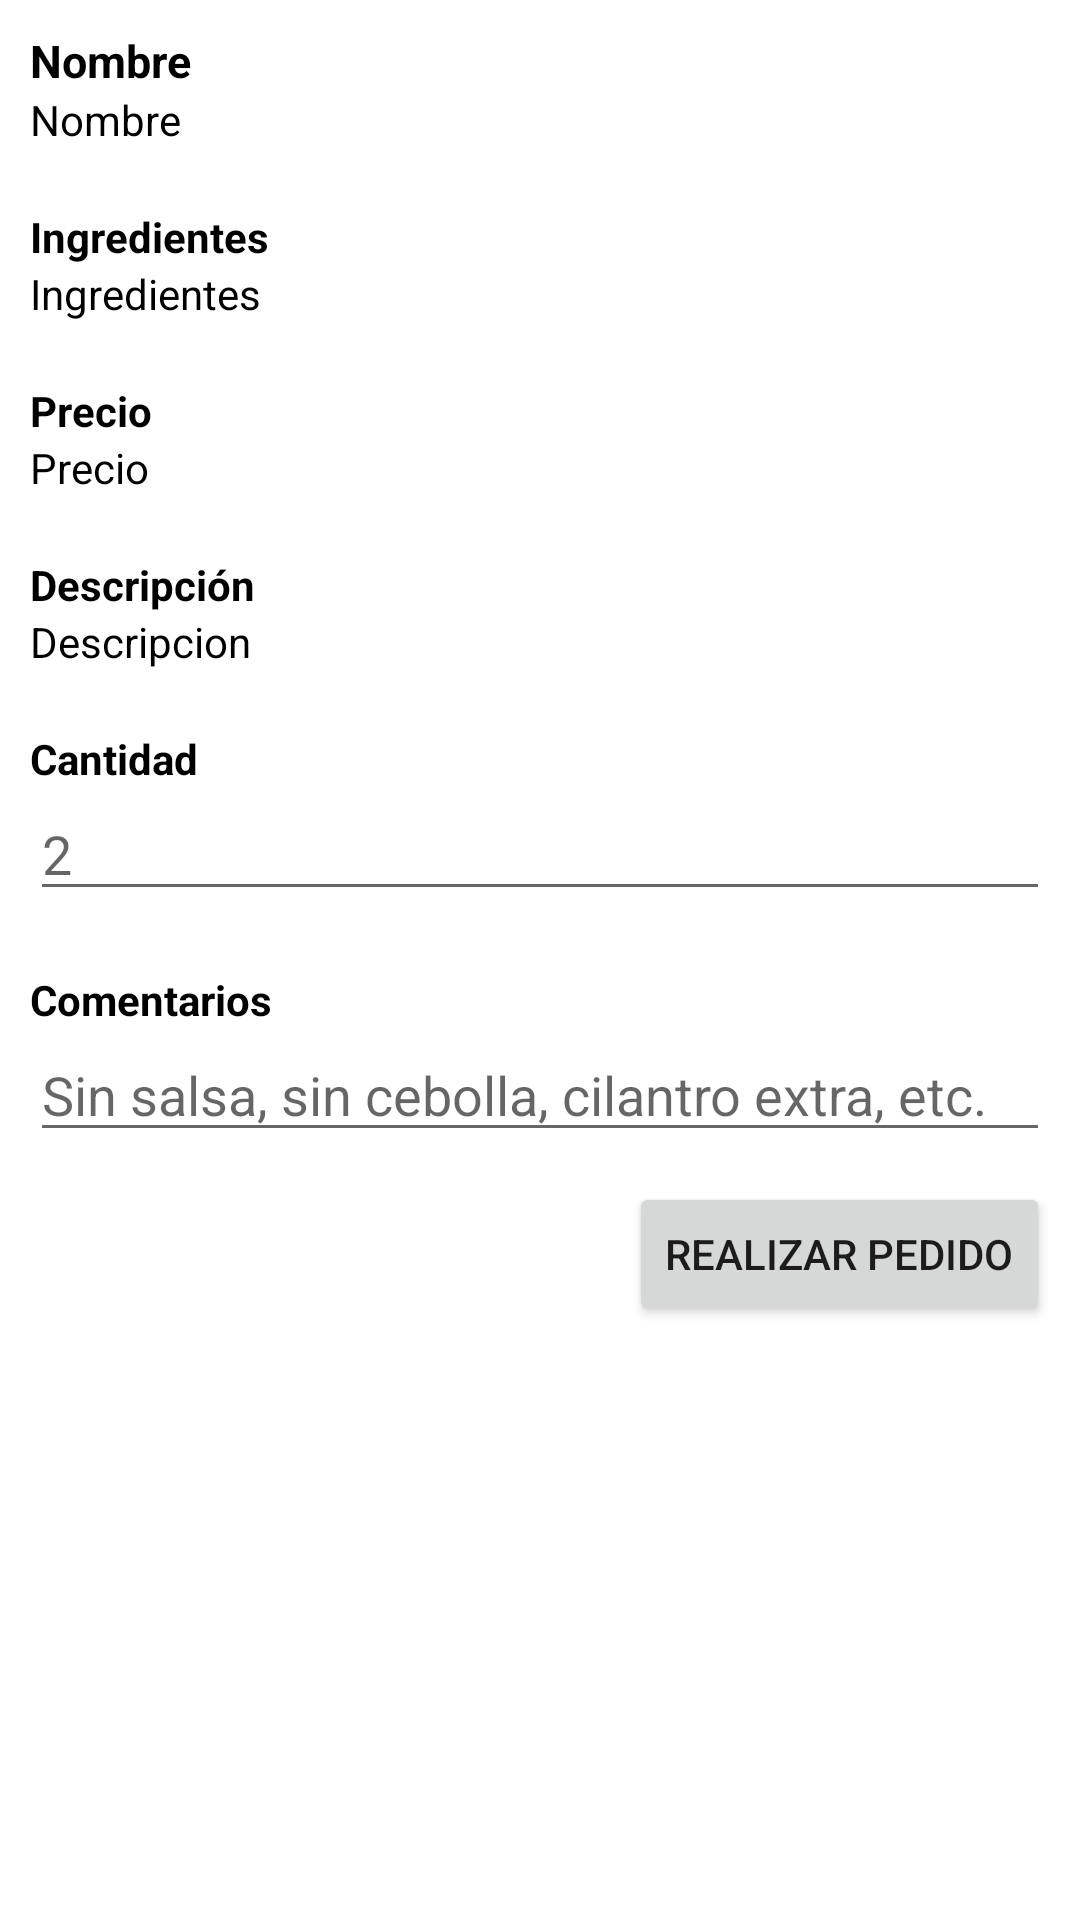

Here is an Android app screen rendered from its layout file. Give the layout XML and the strings, colors and styles it references.
<!-- AndroidManifest.xml: application theme Theme.GorditasEsperanza -->
<!-- res/layout/realizarpedido_dialog.xml -->
<?xml version="1.0" encoding="utf-8"?>

<RelativeLayout
    xmlns:android="http://schemas.android.com/apk/res/android"
    android:layout_width="match_parent"
    android:layout_height="match_parent">

    <LinearLayout
        android:layout_width="match_parent"
        android:layout_height="wrap_content"
        android:padding="10dp"
        android:orientation="vertical">

        <TextView
            android:layout_width="match_parent"
            android:layout_height="wrap_content"
            android:text="Nombre"
            android:textSize="15dp"
            android:textStyle="bold"
            android:textColor="@color/black">

        </TextView>

        <TextView
            android:id="@+id/nombrePedido"
            android:layout_width="match_parent"
            android:layout_height="wrap_content"
            android:text="Nombre"
            android:textColor="@color/black">

        </TextView>

        <Space
            android:layout_width="match_parent"
            android:layout_height="20dp"/>


        <TextView
            android:layout_width="match_parent"
            android:layout_height="wrap_content"
            android:text="Ingredientes"
            android:textStyle="bold"
            android:textColor="@color/black">

        </TextView>

        <TextView
            android:id="@+id/ingredientesPedido"
            android:layout_width="match_parent"
            android:layout_height="wrap_content"
            android:text="Ingredientes"
            android:textColor="@color/black">

        </TextView>

        <Space
            android:layout_width="match_parent"
            android:layout_height="20dp"/>

        <TextView
            android:layout_width="match_parent"
            android:layout_height="wrap_content"
            android:text="Precio"
            android:textStyle="bold"
            android:textColor="@color/black">

        </TextView>

        <TextView
            android:id="@+id/precioPedido"
            android:layout_width="match_parent"
            android:layout_height="wrap_content"
            android:text="Precio"
            android:textColor="@color/black">

        </TextView>

        <Space
            android:layout_width="match_parent"
            android:layout_height="20dp"/>

        <TextView
            android:layout_width="match_parent"
            android:layout_height="wrap_content"
            android:text="Descripción"
            android:textStyle="bold"
            android:textColor="@color/black">

        </TextView>

        <TextView
            android:id="@+id/descripcionPedido"
            android:layout_width="match_parent"
            android:layout_height="wrap_content"
            android:text="Descripcion"
            android:textColor="@color/black">



        </TextView>

        <Space
            android:layout_width="match_parent"
            android:layout_height="20dp"/>

        <TextView
            android:layout_width="match_parent"
            android:layout_height="wrap_content"
            android:text="Cantidad"
            android:textStyle="bold"
            android:textColor="@color/black"/>
        <EditText
            android:id="@+id/cantidadPedido"
            android:layout_width="match_parent"
            android:layout_height="wrap_content"
            android:hint="2"
            android:textColor="@color/black"
            android:inputType="number"/>

        <Space
            android:layout_width="match_parent"
            android:layout_height="20dp"/>

        <TextView
            android:layout_width="match_parent"
            android:layout_height="wrap_content"
            android:text="Comentarios"
            android:textStyle="bold"
            android:textColor="@color/black"/>
        <EditText
            android:id="@+id/comentariosPedido"
            android:layout_width="match_parent"
            android:layout_height="wrap_content"
            android:textColor="@color/black"
            android:hint="Sin salsa, sin cebolla, cilantro extra, etc."/>



        <Button
            android:id="@+id/botonHacerPedido"
            android:layout_width="wrap_content"
            android:layout_height="wrap_content"
            android:layout_gravity="end"
            android:text="Realizar pedido"
            android:layout_marginTop="10dp"/>



    </LinearLayout>

</RelativeLayout>
<!-- resources referenced by this layout -->
<resources>
  <color name="black">#FF000000</color>
  <style name="Theme.GorditasEsperanza" parent="Theme.MaterialComponents.DayNight.DarkActionBar">
          
          <item name="colorPrimary">@color/purple_500</item>
          <item name="colorPrimaryVariant">@color/purple_700</item>
          <item name="colorOnPrimary">@color/white</item>
          
          <item name="colorSecondary">@color/teal_200</item>
          <item name="colorSecondaryVariant">@color/teal_700</item>
          <item name="colorOnSecondary">@color/black</item>
          
          <item name="android:statusBarColor" tools:targetApi="l">?attr/colorPrimaryVariant</item>
          
      </style>
  <color name="purple_500">#FF6200EE</color>
  <color name="purple_700">#FF3700B3</color>
  <color name="white">#FFFFFFFF</color>
  <color name="teal_200">#FF03DAC5</color>
  <color name="teal_700">#FF018786</color>
</resources>
